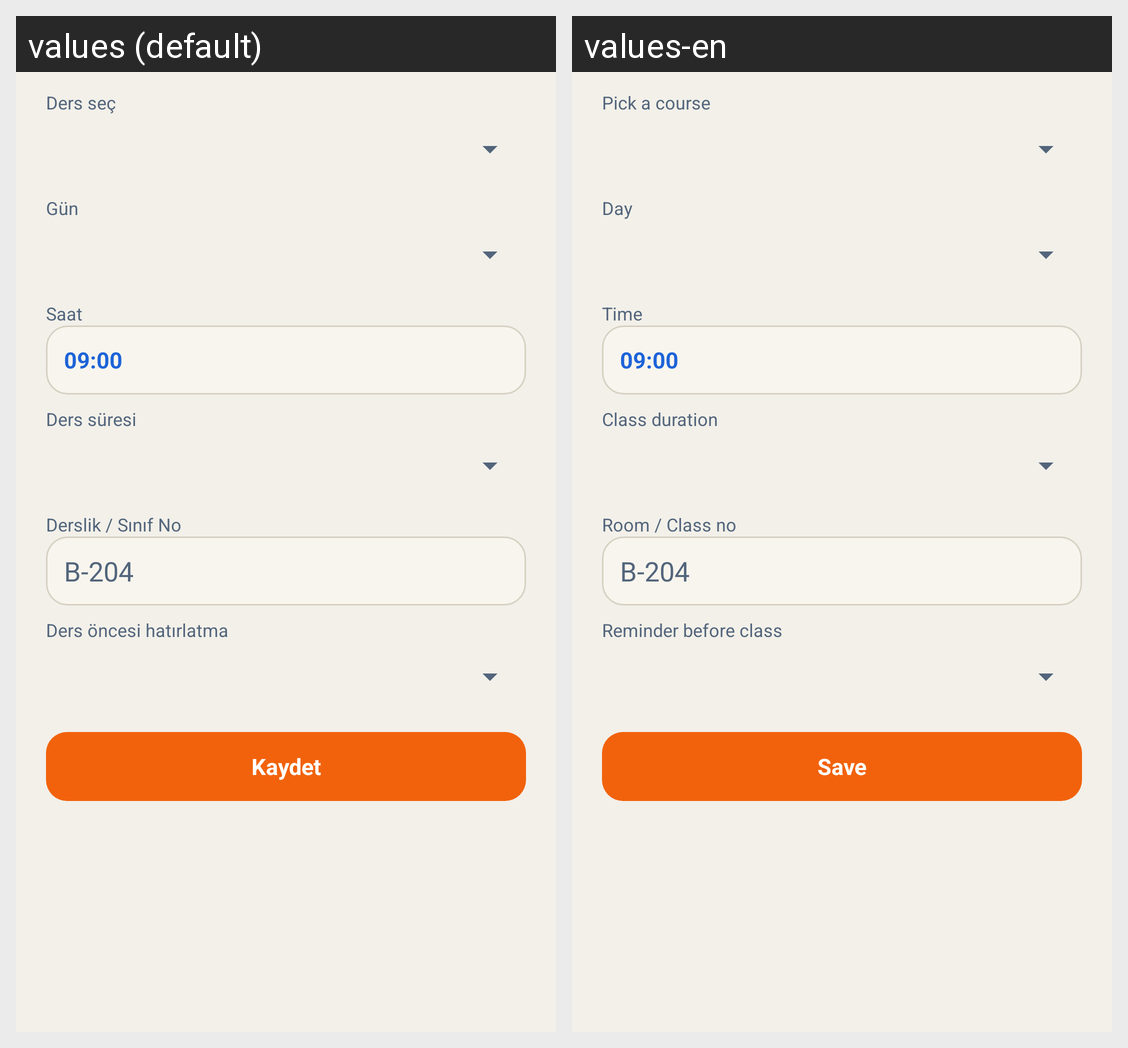

Strings drawn on this Android screen and how each of the app's shown locales translates them:
Android screen res/layout/dialog_schedule_edit.xml rendered under 2 locales, left to right: values (default), values-en. Device: Nexus 5 (rendered at 1080×1920; each locale shown at half size, 540×960, under a caption strip naming it); theme Theme.UmayPdf.
Strings drawn on this screen, with the default value and each locale's value (text and hints the layout hard-codes, and strings that could not be matched under every locale, appear in the picture but are not listed):

ders_sec
  values: Ders seç
  values-en: Pick a course

gun_etiket
  values: Gün
  values-en: Day

saat_etiket
  values: Saat
  values-en: Time

ders_suresi_etiket
  values: Ders süresi
  values-en: Class duration

derslik_etiket
  values: Derslik / Sınıf No
  values-en: Room / Class no

hatirlatma_etiket
  values: Ders öncesi hatırlatma
  values-en: Reminder before class

kaydet
  values: Kaydet
  values-en: Save
